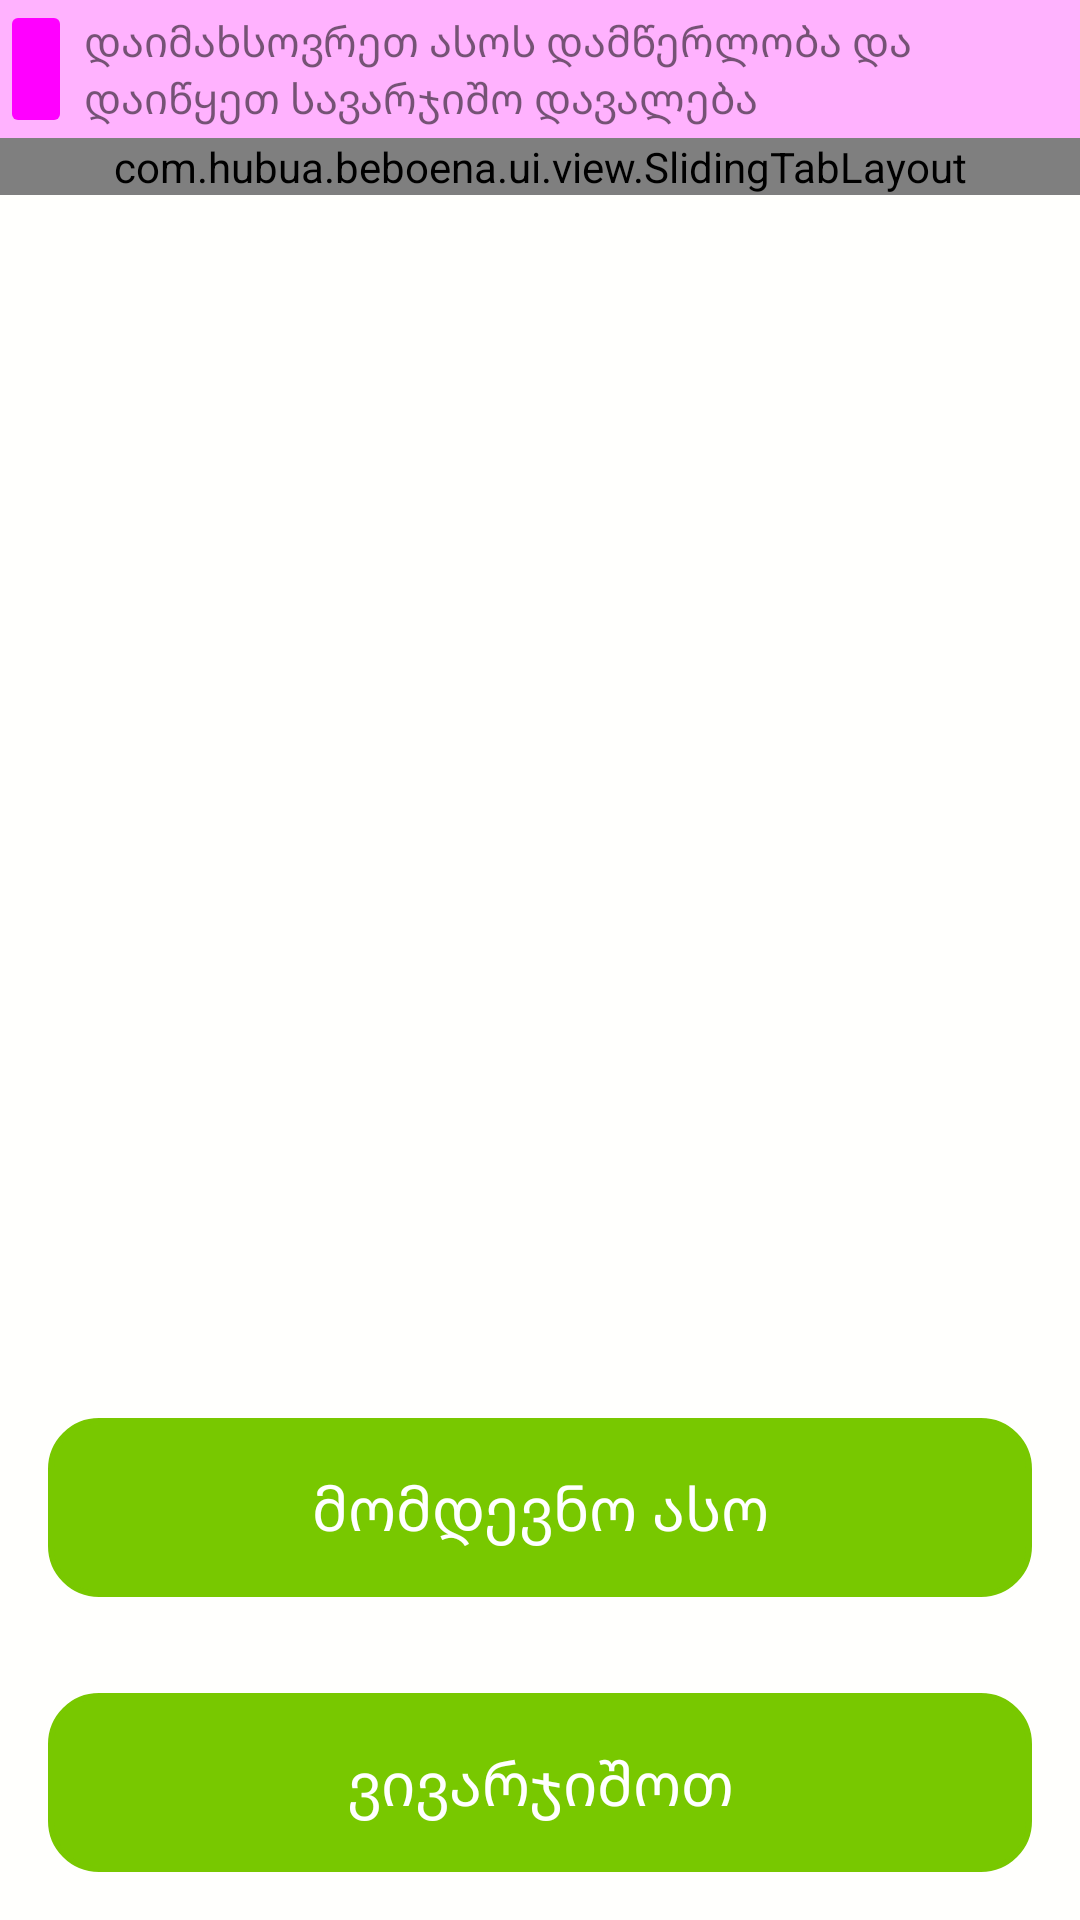

Layout XML and referenced resources for this Android screen:
<!-- AndroidManifest.xml: application theme AppTheme -->
<!-- res/layout/fragment_home_letters.xml -->
<?xml version="1.0" encoding="utf-8"?>
<LinearLayout xmlns:android="http://schemas.android.com/apk/res/android"
    xmlns:app="http://schemas.android.com/apk/res-auto"
    xmlns:tools="http://schemas.android.com/tools"
    android:layout_width="match_parent"
    android:layout_height="match_parent"
    android:orientation="vertical"
    tools:context=".ui.LettersHomeFragment">

    <LinearLayout
        android:layout_width="match_parent"
        android:layout_height="wrap_content"
        android:background="@color/colorAccentLight"
        android:gravity="center_vertical"
        android:minHeight="36dp"
        android:orientation="horizontal">

        <ImageButton
            android:id="@+id/btn_menu"
            android:layout_width="wrap_content"
            android:layout_height="match_parent"
            android:backgroundTint="@color/colorAccent"
            android:src="@drawable/ic_more_vert_24px"
            tools:ignore="SpeakableTextPresentCheck" />

        <TextView
            android:id="@+id/txt_letters_hint"
            android:layout_width="wrap_content"
            android:layout_height="wrap_content"
            android:padding="4dp"
            android:text="@string/txt_letters_hint" />

    </LinearLayout>

    <com.hubua.beboena.ui.view.SlidingTabLayout
        android:id="@+id/sliding_tab_layout"
        android:layout_width="match_parent"
        android:layout_height="wrap_content" />

    <androidx.viewpager.widget.ViewPager
        android:id="@+id/view_pager"
        android:layout_width="match_parent"
        android:layout_height="0px"
        android:layout_weight="1"
        android:background="@color/colorWindowBackground"
        tools:ignore="SpeakableTextPresentCheck" />

    <Button
        android:id="@+id/btn_following_letter"
        android:layout_width="match_parent"
        android:layout_height="wrap_content"
        android:layout_margin="16dp"
        android:text="@string/btn_following_letter" />

    <Button
        android:id="@+id/btn_start_exercise"
        android:layout_width="match_parent"
        android:layout_height="wrap_content"
        android:layout_margin="16dp"
        android:text="@string/btn_start_exercise" />


</LinearLayout>
<!-- resources referenced by this layout -->
<resources>
  <color name="colorAccent">#FF00FF</color>
  <color name="colorAccentLight">#4DFF00FF</color>
  <color name="colorWindowBackground">#FFFFFD</color>
  <string name="btn_following_letter">მომდევნო ასო</string>
  <string name="btn_start_exercise">ვივარჯიშოთ</string>
  <string name="txt_letters_hint">დაიმახსოვრეთ ასოს დამწერლობა და დაიწყეთ სავარჯიშო დავალება</string>
  <style name="AppTheme" parent="Theme.AppCompat.Light.NoActionBar">
          
          <item name="colorPrimary">@color/colorPrimary</item>
          <item name="colorPrimaryDark">@color/colorPrimaryDark</item>
          <item name="colorAccent">@color/colorAccent</item>
          <item name="android:windowBackground">@color/colorWindowBackground</item>
          <item name="android:editTextBackground">@android:color/holo_orange_dark</item>
  
          <item name="android:statusBarColor">@color/colorPrimaryDark</item>
          <item name="android:windowLightStatusBar">true</item>
  
          <item name="android:buttonStyle">@style/RoundedButton</item>
      </style>
  <color name="colorPrimary">#1CB0F6</color>
  <color name="colorPrimaryDark">#1899D6</color>
  <style name="RoundedButton" parent="@android:style/Widget.Button">
          <item name="android:background">@drawable/btn_rounded_background</item>
          <item name="android:textColor">@drawable/btn_rounded_text_color</item>
          <item name="android:padding">16dp</item>
          <item name="android:textSize">20sp</item>
      </style>
  <!-- drawable btn_rounded_background (drawable) -->
  <?xml version="1.0" encoding="utf-8"?>
  <selector xmlns:android="http://schemas.android.com/apk/res/android">
  
  
      
      <item android:state_enabled="false" >
          <shape android:shape="rectangle">
              <solid android:color="#E5E5E5"/>
              <stroke android:width="2dp" android:color="#E0E0E0" />
              <corners android:radius="16dp" />
          </shape>
     </item>
  
      
      <item android:state_pressed="true">
          <shape android:shape="rectangle">
              <solid android:color="#84DC00"/>
              <stroke android:width="2dp" android:color="#84DC00" />
              <corners android:radius="16dp" />
          </shape>
      </item>
  
      
      <item>
          <shape android:shape="rectangle" >
              <solid android:color="#78C800"/>
              <stroke android:width="2dp" android:color="#78C800" />
              <corners android:radius="16dp" />
          </shape>
      </item>
  
      
      
      
      
  </selector>
  <!-- drawable btn_rounded_text_color (drawable) -->
  <?xml version="1.0" encoding="utf-8"?>
  <selector xmlns:android="http://schemas.android.com/apk/res/android">
  
      
      <item android:color="#ABABAB" android:state_enabled="false" />
  
      
      <item android:color="#FFFFFF" android:state_pressed="true" />
  
      
      <item android:color="#FFFFFF" />
  
  </selector>
</resources>
